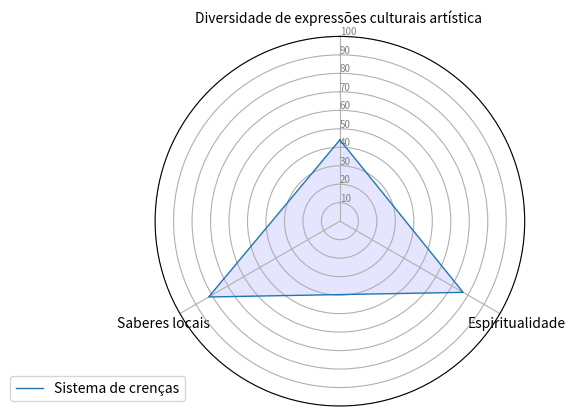

Generate this figure with matplotlib:
import matplotlib.pyplot as plt
import pandas as pd
from math import pi

# Set data
df = pd.DataFrame({
    'group': ['Gráfico'],
    'Diversidade de expressões culturais artística ': [44],
    'Espiritualidade': [77],
    'Saberes locais': [82]
})

# ------- PART 1: Create background

# number of variable
categories = list(df)[1:]
N = len(categories)

# What will be the angle of each axis in the plot? (we divide the plot / number of variable)
angles = [n / float(N) * 2 * pi for n in range(N)]
angles += angles[:1]

# Initialise the spider plot
ax = plt.subplot(111, polar=True)

# If you want the first axis to be on top:
ax.set_theta_offset(pi / 2)
ax.set_theta_direction(-1)

# Draw one axe per variable + add labels
plt.xticks(angles[:-1], categories)

# Draw ylabels
ax.set_rlabel_position(0)
plt.yticks([10, 20, 30,40,50,60,70,80,90,100], ["10", "20", "30","40","50","60","70","80","90","100"], color="grey", size=7)
plt.ylim(0, 100)

# ------- PART 2: Add plots

# Plot each individual = each line of the data
# I don't make a loop, because plotting more than 3 groups makes the chart unreadable

# Ind1
values = df.loc[0].drop('group').values.flatten().tolist()
values += values[:1]
ax.plot(angles, values, linewidth=1, linestyle='solid', label="Sistema de crenças")
ax.fill(angles, values, 'b', alpha=0.1)

# # Ind2
# values = df.loc[1].drop('group').values.flatten().tolist()
# values += values[:1]
# ax.plot(angles, values, linewidth=1, linestyle='solid', label="group B")
# ax.fill(angles, values, 'r', alpha=0.1)

# Add legend
plt.legend(loc='upper right', bbox_to_anchor=(0.1, 0.1))

# Show the graph
plt.show()
